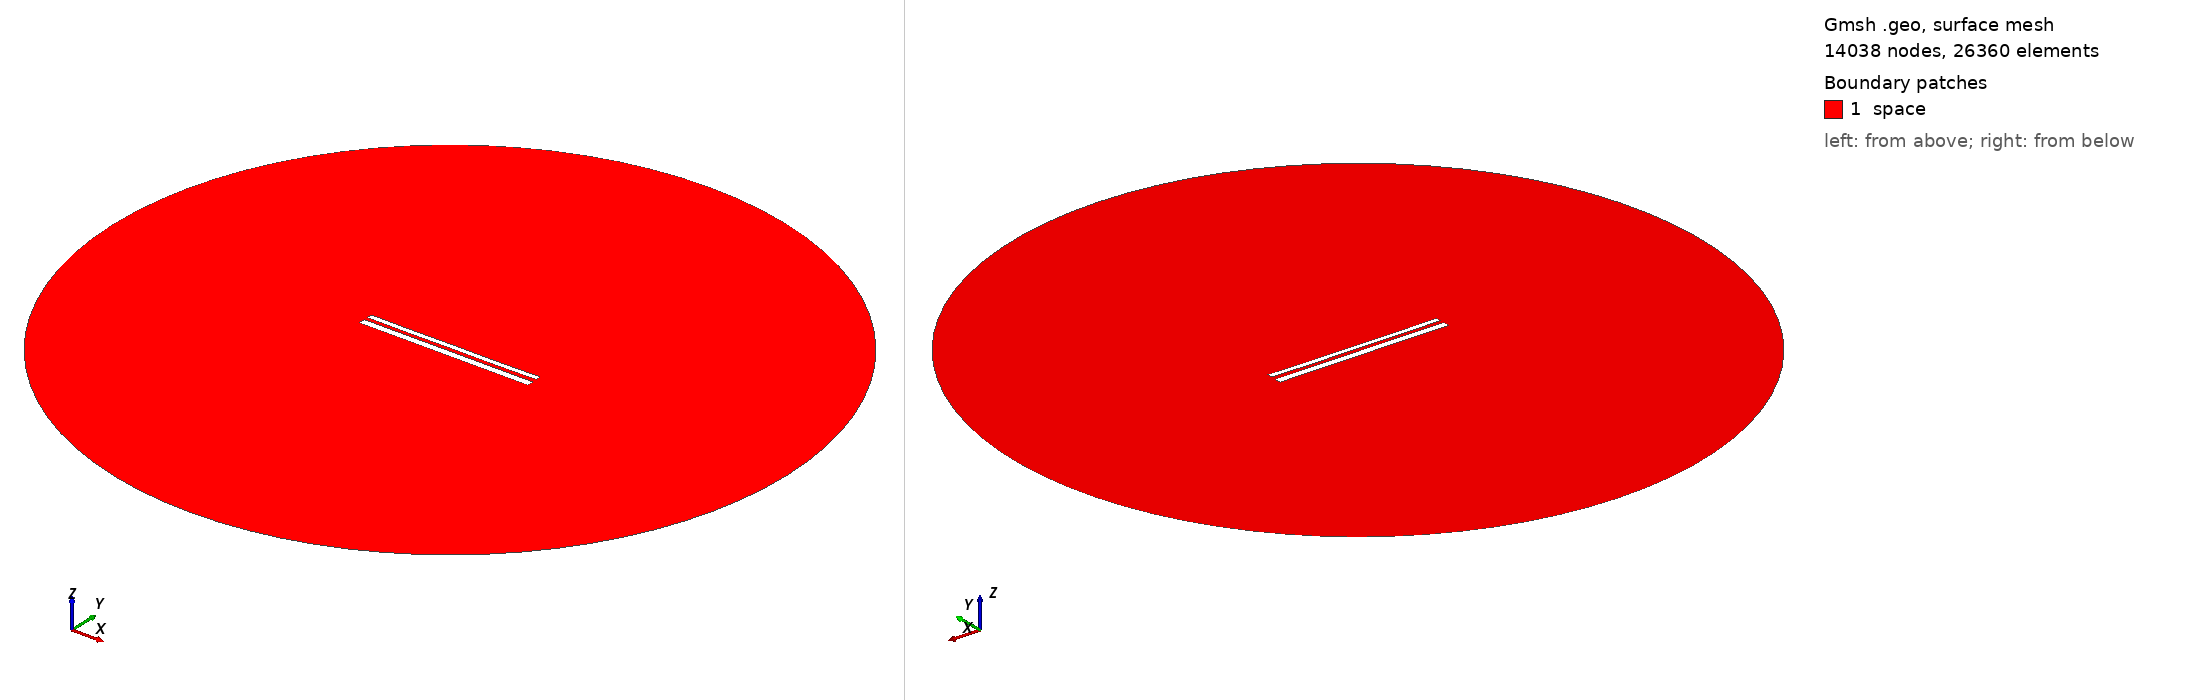

Gmsh geometry script, surface-meshed: 14038 nodes, 26360 surface elements. Boundary patches (legend numbers): 1 space. Left view from above one corner, right view from below the opposite corner. Legend entries are the model's physical surfaces. The drawing asked Gmsh for element sizes between 1% and 20% of the model's largest extent; the script's own settings can give other sizes.

=== 11037.geo (drawn) ===
//---------------------------------------
// Geometry kernel
//---------------------------------------

SetFactory("OpenCASCADE");



//---------------------------------------
// Parameters of the geometry
//---------------------------------------

// Overetch of the upper plate
overetch = 0.375;

// Distance between the plates
distance = 2.0;

// Discretization over the x axis (for the deformation)
nx = 50; 

// Length of the plate
L = 100 - overetch; 

// Number of modes
n = 4; 

// 1st mode coefficient
coeff(1) = 0.07499999999999998;
beta(1) = 0.596864 * 3.1415926535 / L;

// 2nd mode coefficient
coeff(2) = -0.075;
beta(2) = 1.49418 * 3.1415926535 / L;

// 3rd mode coefficient
coeff(3) = 0.0;
beta(3) = 2.50025 * 3.1415926535 / L;

// 4th mode coefficient
coeff(4) = -0.075;
beta(4) = 3.49999 * 3.1415926535 / L;



//---------------------------------------
// Upper plate (deformed rectangle)
//---------------------------------------

// Coordiantes of the upper plate
xmin = -50;
xmax = 50 - overetch;

// Height of the upper plate
yheight = 4 - 2 * overetch;

// Indexes of the points
UpperID[] = {};
LowerID[] = {};
LeftID[] = {};
RightID[] = {};

// Point index
p = 1;

// Horizontal edges
For i In {1:nx}
    x = xmin + (i-1)*(xmax - xmin)/(nx-1);

    y_bottom = distance / 2 + overetch;
    For j In {1:n}
        C = (Cosh(beta(j)*L) + Cos(beta(j)*L)) / (Sinh(beta(j)*L) + Sin(beta(j)*L));
        y_bottom  = y_bottom + coeff(j) * (Cosh(beta(j)*(x+50)) - Cos(beta(j)*(x+50)) - C * (Sinh(beta(j)*(x+50)) - Sin(beta(j)*(x+50))));
    EndFor

    y_top = y_bottom + yheight;

    Point(p) = {x, y_top, 0, 1.0};
    UpperID[i] = p;
    p = p + 1;

    Point(p) = {x, y_bottom, 0, 1.0};
    LowerID[i] = p;
    p = p + 1;
EndFor

// Create point lists
UpperPts[] = {}; LowerPts[] = {};
For i In {1:nx}
  UpperPts[] += {UpperID[i]};
  LowerPts[] += {LowerID[i]};
EndFor

// Build splines
Spline(1) = {UpperPts[]};
Spline(2) = {LowerPts[]};
Line(3) = {LowerPts[nx-1], UpperPts[nx-1]};
Line(4) = {LowerPts[0], UpperPts[0]};

// Build the plane surface
Curve Loop(1) = {2, 3, -1, -4};
Plane Surface(1) = {1};



//---------------------------------------
// Lower plate (rectangle)
//---------------------------------------

// Vertices
Point(1001) = {-50, -1, 0, 1.0};
Point(1002) = { 50, -1, 0, 1.0};
Point(1003) = { 50,  -5, 0, 1.0};
Point(1004) = {-50,  -5, 0, 1.0};

// Edges
Line(5) = {1001, 1002};
Line(6) = {1002, 1003};
Line(7) = {1003, 1004};
Line(8) = {1004, 1001};

// Plane surface
Line Loop(2) = {5, 6, 7, 8};
Plane Surface(2) = {2}; 



//---------------------------------------
// Outer (fictious) boundary
//---------------------------------------

// Points
Point(1005) = {0, 0, 0};       // Center
Point(1006) = {200, 0, 0};     // Start point
Point(1007) = {0, 200, 0};     // 90 degrees
Point(1008) = {-200, 0, 0};    // 180 degrees
Point(1009) = {0, -200, 0};    // 270 degrees

// Circle arcs (each needs start, center, end)
Circle(9) = {1006, 1005, 1007};
Circle(10) = {1007, 1005, 1008};
Circle(11) = {1008, 1005, 1009};
Circle(12) = {1009, 1005, 1006};

// Plane surface for the entire domain
Curve Loop(3) = {9, 10, 11, 12};
Surface(3) = {3};

// Subtract the plates from the whole domain to obtain the actual domain where we want to solve the equations
BooleanDifference{ Surface{3}; Delete; }{ Surface{1}; Surface{2}; Delete; }




//---------------------------------------
// Transfinite Lines/Curves
//---------------------------------------

// Set the number of points on the boundaries
r = 7;

// Plates
Transfinite Curve {1, 2} = 50*r Using Progression 1;
Transfinite Curve {3, 4} = 2*r Using Progression 1;
Transfinite Line {5, 7} = 50*r Using Progression 1;
Transfinite Line {6, 8} = 2*r Using Progression 1;

// Outer boundary
Transfinite Line {9, 10, 11, 12} = 20 Using Progression 1;



//---------------------------------------
// Physical groups
//---------------------------------------                

// Physical curves (boundaries)
Physical Line("force_segment", 10) = {2};
Physical Line("upper_plate", 11) = {1, 3, 4};
Physical Line("lower_plate", 12) = {5, 6, 7, 8};
Physical Line("boundary", 20) = {9, 10, 11, 12};

// Physical Surfaces
Physical Surface("space", 30) = {3};



//---------------------------------------
// 6. Generate the Mesh
//---------------------------------------

// 2D mesh generation
Mesh 2;
